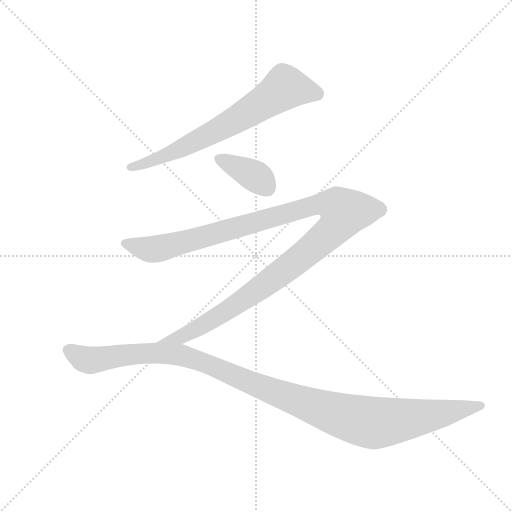
t = 0.00 s
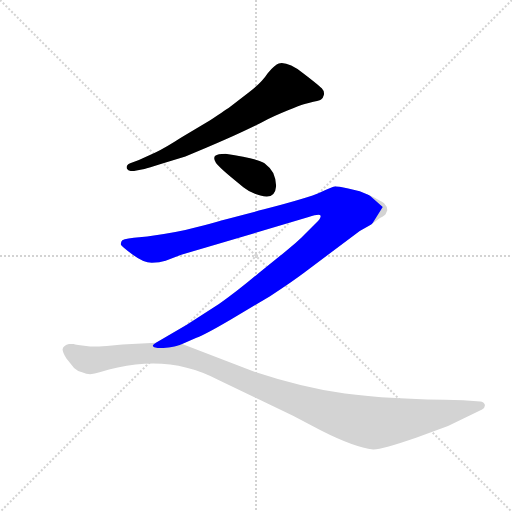
t = 2.65 s
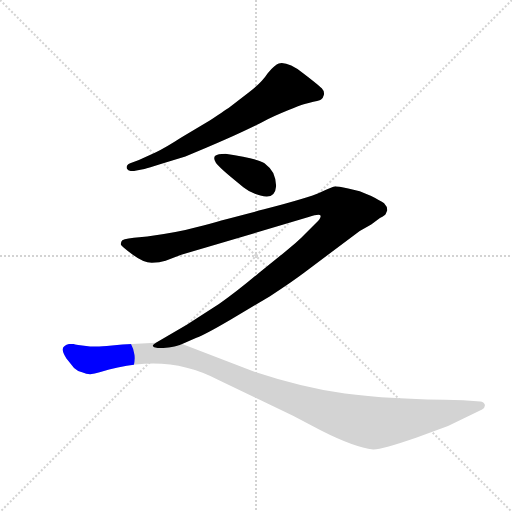
t = 2.83 s
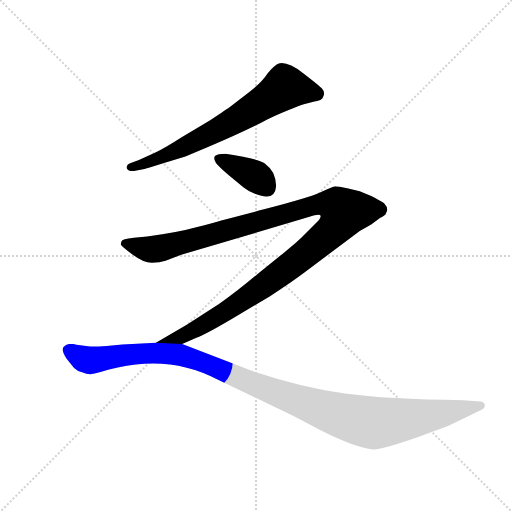
t = 3.00 s
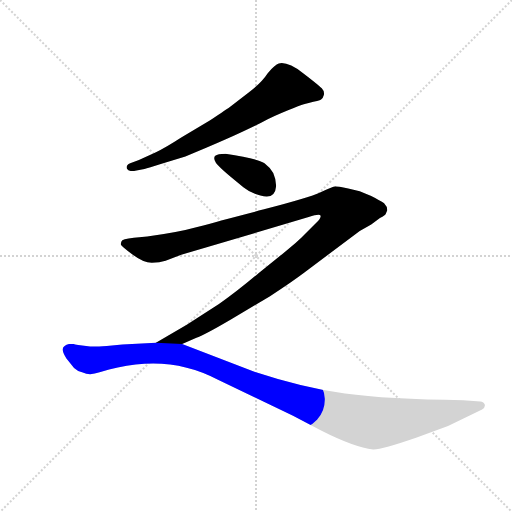
t = 3.18 s
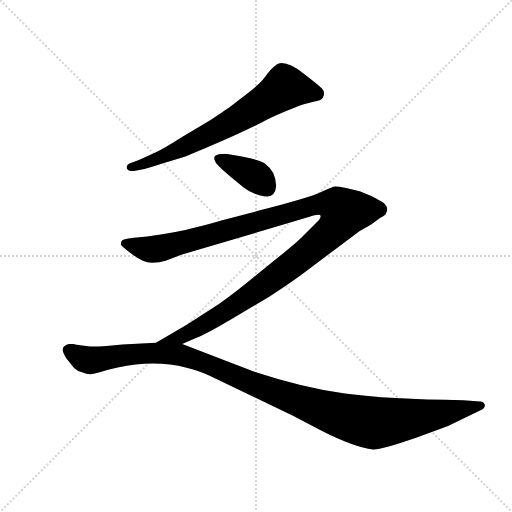
t = 3.93 s

The animated SVG that drew these frames (rendered in a browser with its animation timeline set to each time). Animation: 4 CSS @keyframes rules; one cycle of 3.93 s.

<svg version="1.1" viewBox="0 0 1024 1024" xmlns="http://www.w3.org/2000/svg">
  <g stroke="lightgray" stroke-dasharray="1,1" stroke-width="1" transform="scale(4, 4)">
    <line x1="0" y1="0" x2="256" y2="256"></line>
    <line x1="256" y1="0" x2="0" y2="256"></line>
    <line x1="128" y1="0" x2="128" y2="256"></line>
    <line x1="0" y1="128" x2="256" y2="128"></line>
  </g>
  <g transform="scale(0.92, -0.92) translate(60, -850)">
    <style type="text/css">
      
        @keyframes keyframes0 {
          from {
            stroke: blue;
            stroke-dashoffset: 706;
            stroke-width: 128;
          }
          70% {
            animation-timing-function: step-end;
            stroke: blue;
            stroke-dashoffset: 0;
            stroke-width: 128;
          }
          to {
            stroke: black;
            stroke-width: 1024;
          }
        }
        #make-me-a-hanzi-animation-0 {
          animation: keyframes0 0.8245442708333334s both;
          animation-delay: 0s;
          animation-timing-function: linear;
        }
      
        @keyframes keyframes1 {
          from {
            stroke: blue;
            stroke-dashoffset: 379;
            stroke-width: 128;
          }
          55% {
            animation-timing-function: step-end;
            stroke: blue;
            stroke-dashoffset: 0;
            stroke-width: 128;
          }
          to {
            stroke: black;
            stroke-width: 1024;
          }
        }
        #make-me-a-hanzi-animation-1 {
          animation: keyframes1 0.5584309895833334s both;
          animation-delay: 0.8245442708333334s;
          animation-timing-function: linear;
        }
      
        @keyframes keyframes2 {
          from {
            stroke: blue;
            stroke-dashoffset: 1255;
            stroke-width: 128;
          }
          80% {
            animation-timing-function: step-end;
            stroke: blue;
            stroke-dashoffset: 0;
            stroke-width: 128;
          }
          to {
            stroke: black;
            stroke-width: 1024;
          }
        }
        #make-me-a-hanzi-animation-2 {
          animation: keyframes2 1.2713216145833333s both;
          animation-delay: 1.3829752604166667s;
          animation-timing-function: linear;
        }
      
        @keyframes keyframes3 {
          from {
            stroke: blue;
            stroke-dashoffset: 1190;
            stroke-width: 128;
          }
          79% {
            animation-timing-function: step-end;
            stroke: blue;
            stroke-dashoffset: 0;
            stroke-width: 128;
          }
          to {
            stroke: black;
            stroke-width: 1024;
          }
        }
        #make-me-a-hanzi-animation-3 {
          animation: keyframes3 1.2184244791666667s both;
          animation-delay: 2.654296875s;
          animation-timing-function: linear;
        }
      
    </style>
    
      <path d="M 343 510 Q 467 561 522 591 Q 588 621 611 626 Q 634 631 638 633.5 Q 642 636 644 643.5 Q 646 651 639.5 658 Q 633 665 599 691 Q 565 717 546 712 Q 538 710 522 691 Q 509 671 482 650 L 439 617 Q 436 615 396 588 L 334 551 Q 300 529 279 519 L 242 502 L 223 495 Q 213 491 216 483 Q 220 476 234 479 L 251 482 Q 258 484 343 510 Z" fill="lightgray"></path>
    
      <path d="M 430 516 Q 413 516 408 511.5 Q 403 507 409 496.5 Q 415 486 469 443 Q 485 430 506 425 Q 538 416 540 444 Q 541 458 534 474 Q 527 486 515 495 Q 497 506 430 516 Z" fill="lightgray"></path>
    
      <path d="M 336 102 L 367 116 Q 383 121 441 155 L 527 206 Q 576 238 601 257 L 722 348 L 747 362 L 766 376 Q 778 382 779 386 Q 780 389 782 393 Q 782 401 775 408 Q 767 414 747 424 L 722 434 L 697 440 Q 674 445 669 445 Q 663 444 637 432 Q 611 420 514 395 Q 417 370 371 357 Q 324 344 260 336 L 231 333 Q 205 330 204 325 Q 202 320 203 318 Q 203 315 228 297 Q 252 279 270 279 Q 287 279 300 283 L 334 296 L 611 378 Q 635 386 637 381 Q 638 376 627 365 L 602 340 Q 588 325 554 298 L 502 256 Q 456 217 416 189 L 346 144 L 279 105 C 253 90 309 90 336 102 Z" fill="lightgray"></path>
    
      <path d="M 100 102 L 90 102 Q 78 99 76 91 Q 76 85 84 71 L 101 50 Q 108 43 120 40 Q 135 33 156.5 40.5 Q 178 48 196 51 Q 314 78 415 24 L 577 -54 L 638 -86 Q 711 -123 751 -127 Q 768 -128 846 -101 L 914 -76 L 988 -40 Q 995 -36 994 -30 Q 992 -24 984 -23 L 947 -20 Q 781 -18 690 -5.5 Q 599 7 493 42 L 336 102 L 279 105 L 206 101 L 172 98 Q 144 96 136 97 L 110 100 Q 102 101 100 102 Z" fill="lightgray"></path>
    
    
      <clipPath id="make-me-a-hanzi-clip-0">
        <path d="M 343 510 Q 467 561 522 591 Q 588 621 611 626 Q 634 631 638 633.5 Q 642 636 644 643.5 Q 646 651 639.5 658 Q 633 665 599 691 Q 565 717 546 712 Q 538 710 522 691 Q 509 671 482 650 L 439 617 Q 436 615 396 588 L 334 551 Q 300 529 279 519 L 242 502 L 223 495 Q 213 491 216 483 Q 220 476 234 479 L 251 482 Q 258 484 343 510 Z"></path>
      </clipPath>
      <path clip-path="url(#make-me-a-hanzi-clip-0)" d="M 629 646 L 557 658 L 451 588 L 327 522 L 223 487" fill="none" id="make-me-a-hanzi-animation-0" stroke-dasharray="578 1156" stroke-linecap="round"></path>
    
      <clipPath id="make-me-a-hanzi-clip-1">
        <path d="M 430 516 Q 413 516 408 511.5 Q 403 507 409 496.5 Q 415 486 469 443 Q 485 430 506 425 Q 538 416 540 444 Q 541 458 534 474 Q 527 486 515 495 Q 497 506 430 516 Z"></path>
      </clipPath>
      <path clip-path="url(#make-me-a-hanzi-clip-1)" d="M 416 504 L 498 465 L 521 442" fill="none" id="make-me-a-hanzi-animation-1" stroke-dasharray="251 502" stroke-linecap="round"></path>
    
      <clipPath id="make-me-a-hanzi-clip-2">
        <path d="M 336 102 L 367 116 Q 383 121 441 155 L 527 206 Q 576 238 601 257 L 722 348 L 747 362 L 766 376 Q 778 382 779 386 Q 780 389 782 393 Q 782 401 775 408 Q 767 414 747 424 L 722 434 L 697 440 Q 674 445 669 445 Q 663 444 637 432 Q 611 420 514 395 Q 417 370 371 357 Q 324 344 260 336 L 231 333 Q 205 330 204 325 Q 202 320 203 318 Q 203 315 228 297 Q 252 279 270 279 Q 287 279 300 283 L 334 296 L 611 378 Q 635 386 637 381 Q 638 376 627 365 L 602 340 Q 588 325 554 298 L 502 256 Q 456 217 416 189 L 346 144 L 279 105 C 253 90 309 90 336 102 Z"></path>
      </clipPath>
      <path clip-path="url(#make-me-a-hanzi-clip-2)" d="M 209 320 L 261 308 L 288 310 L 634 406 L 672 403 L 689 388 L 669 356 L 647 335 L 496 217 L 422 167 L 330 116 L 286 108" fill="none" id="make-me-a-hanzi-animation-2" stroke-dasharray="1127 2254" stroke-linecap="round"></path>
    
      <clipPath id="make-me-a-hanzi-clip-3">
        <path d="M 100 102 L 90 102 Q 78 99 76 91 Q 76 85 84 71 L 101 50 Q 108 43 120 40 Q 135 33 156.5 40.5 Q 178 48 196 51 Q 314 78 415 24 L 577 -54 L 638 -86 Q 711 -123 751 -127 Q 768 -128 846 -101 L 914 -76 L 988 -40 Q 995 -36 994 -30 Q 992 -24 984 -23 L 947 -20 Q 781 -18 690 -5.5 Q 599 7 493 42 L 336 102 L 279 105 L 206 101 L 172 98 Q 144 96 136 97 L 110 100 Q 102 101 100 102 Z"></path>
      </clipPath>
      <path clip-path="url(#make-me-a-hanzi-clip-3)" d="M 86 89 L 133 67 L 273 83 L 328 79 L 379 64 L 500 11 L 639 -40 L 747 -69 L 868 -55 L 985 -32" fill="none" id="make-me-a-hanzi-animation-3" stroke-dasharray="1062 2124" stroke-linecap="round"></path>
    
  </g>
</svg>
